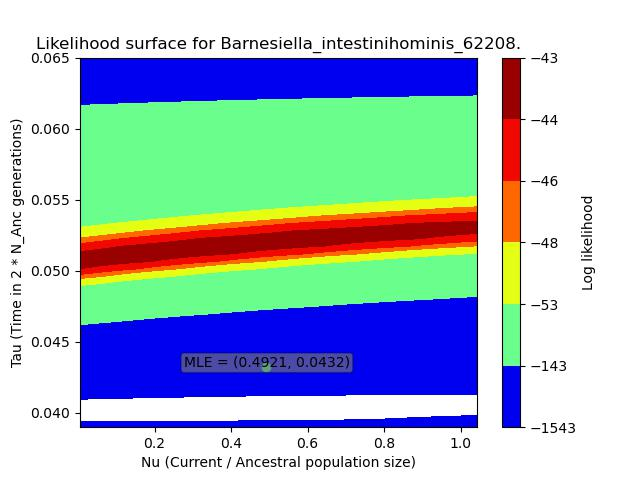

The file beside this chart, header and first rows:
, X, Y, Z
0, 0.005238, 0.039, -87.78
1, 0.005238, 0.03953, -92.68
2, 0.005238, 0.04006, -97.55
3, 0.005238, 0.04059, -102.3
4, 0.005238, 0.04112, -107
5, 0.005238, 0.04165, -111.4
6, 0.005238, 0.04218, -115.7
7, 0.005238, 0.04271, -119.7
8, 0.005238, 0.04324, -123.5
9, 0.005238, 0.04378, -127.1
10, 0.005238, 0.04431, -130.4
11, 0.005238, 0.04484, -133.5
12, 0.005238, 0.04537, -136.4
13, 0.005238, 0.0459, -139.1
14, 0.005238, 0.04643, -141.6
15, 0.005238, 0.04696, -143.8
16, 0.005238, 0.04749, -145.9
17, 0.005238, 0.04802, -147.9
18, 0.005238, 0.04855, -149.6
19, 0.005238, 0.04908, -151.2
20, 0.005238, 0.04961, -152.7
21, 0.005238, 0.05014, -154
22, 0.005238, 0.05067, -155.3
23, 0.005238, 0.0512, -156.4
24, 0.005238, 0.05173, -157.4
25, 0.005238, 0.05227, -158.3
26, 0.005238, 0.0528, -159.2
27, 0.005238, 0.05333, -160
28, 0.005238, 0.05386, -160.6
29, 0.005238, 0.05439, -161.3
30, 0.005238, 0.05492, -161.9
31, 0.005238, 0.05545, -162.4
32, 0.005238, 0.05598, -162.8
33, 0.005238, 0.05651, -163.3
34, 0.005238, 0.05704, -163.7
35, 0.005238, 0.05757, -164
36, 0.005238, 0.0581, -164.3
37, 0.005238, 0.05863, -164.6
38, 0.005238, 0.05916, -164.9
39, 0.005238, 0.05969, -165.1
40, 0.005238, 0.06022, -165.3
41, 0.005238, 0.06076, -165.5
42, 0.005238, 0.06129, -165.7
43, 0.005238, 0.06182, -165.9
44, 0.005238, 0.06235, -166
45, 0.005238, 0.06288, -166.1
46, 0.005238, 0.06341, -166.2
47, 0.005238, 0.06394, -166.4
48, 0.005238, 0.06447, -166.5
49, 0.005238, 0.065, -166.5
50, 0.0264, 0.039, -2154
51, 0.0264, 0.03953, -2140
52, 0.0264, 0.04006, -2125
53, 0.0264, 0.04059, -2111
54, 0.0264, 0.04112, -2096
55, 0.0264, 0.04165, -2081
56, 0.0264, 0.04218, -2065
57, 0.0264, 0.04271, -2050
58, 0.0264, 0.04324, -2034
59, 0.0264, 0.04378, -2019
... 2,440 more rows
